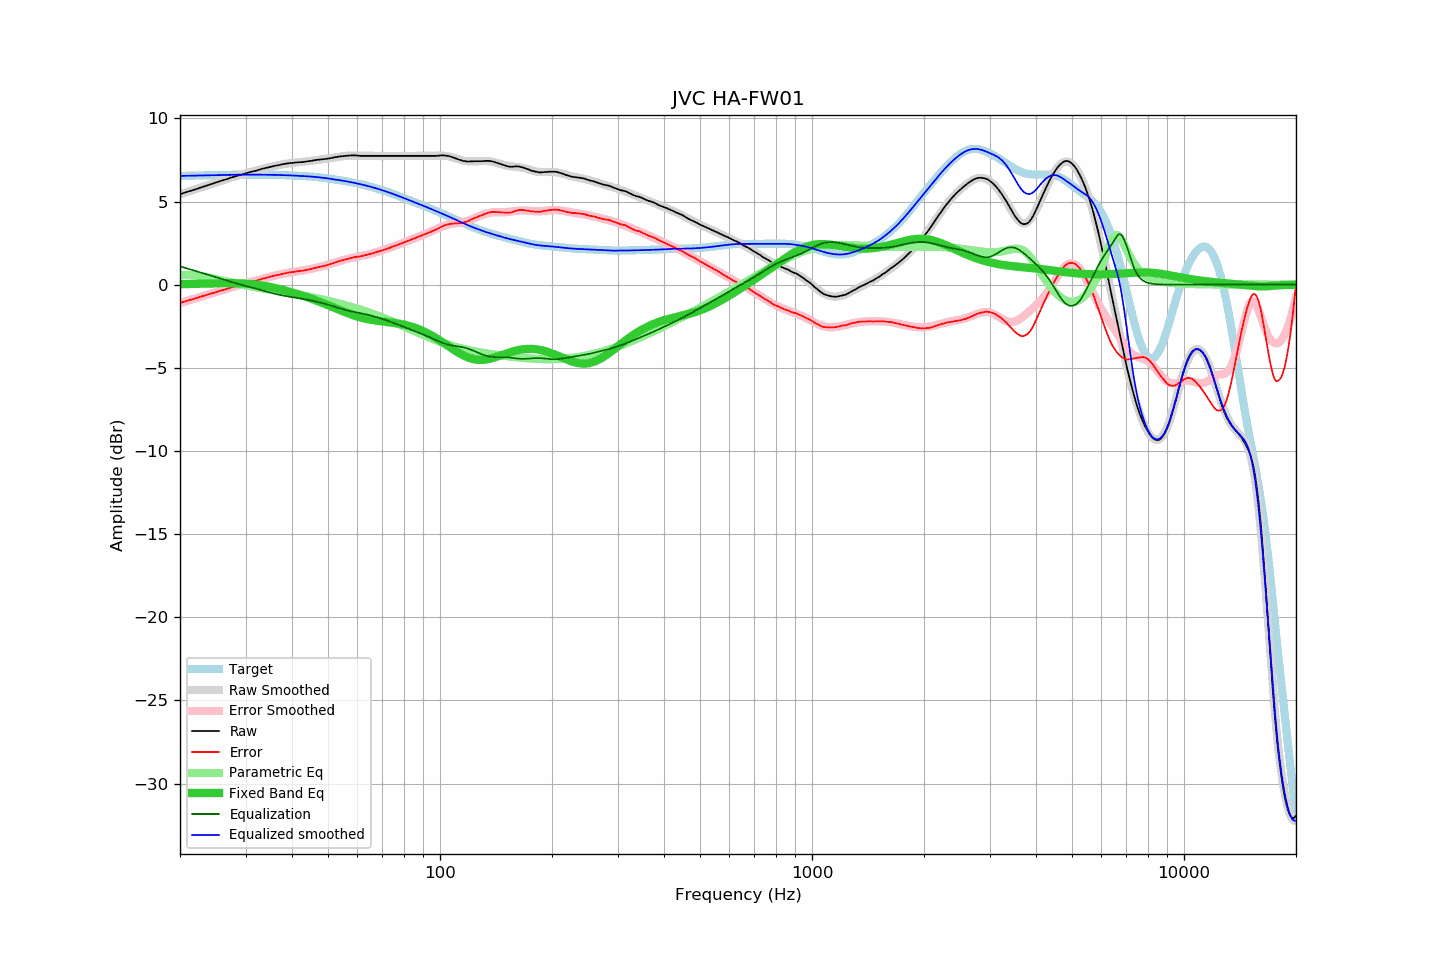

Source data for this figure (header and first rows):
frequency, raw, error, smoothed, error_smoothed, equalization, parametric_eq, equalized_raw, equalized_smoothed, target
20.00, 5.43, -1.10, 5.44, -1.10, 1.10, 0.03, 6.53, 6.54, 6.54
20.20, 5.46, -1.08, 5.47, -1.07, 1.07, 0.03, 6.54, 6.54, 6.54
20.40, 5.50, -1.04, 5.50, -1.04, 1.04, 0.03, 6.55, 6.54, 6.54
20.61, 5.53, -1.01, 5.53, -1.01, 1.01, 0.03, 6.55, 6.54, 6.55
20.81, 5.56, -0.98, 5.56, -0.99, 0.99, 0.03, 6.55, 6.55, 6.55
21.02, 5.59, -0.96, 5.59, -0.96, 0.96, 0.04, 6.55, 6.55, 6.55
21.23, 5.62, -0.93, 5.62, -0.93, 0.93, 0.04, 6.55, 6.55, 6.55
21.44, 5.65, -0.90, 5.65, -0.90, 0.90, 0.04, 6.55, 6.55, 6.55
21.66, 5.68, -0.87, 5.69, -0.87, 0.87, 0.04, 6.55, 6.56, 6.56
21.87, 5.71, -0.84, 5.72, -0.84, 0.84, 0.04, 6.56, 6.56, 6.56
22.09, 5.74, -0.82, 5.75, -0.81, 0.81, 0.05, 6.56, 6.56, 6.56
22.31, 5.77, -0.79, 5.78, -0.78, 0.78, 0.05, 6.56, 6.56, 6.56
22.54, 5.81, -0.75, 5.81, -0.75, 0.75, 0.05, 6.57, 6.56, 6.56
22.76, 5.84, -0.72, 5.84, -0.72, 0.72, 0.05, 6.57, 6.57, 6.57
22.99, 5.87, -0.69, 5.87, -0.69, 0.69, 0.06, 6.57, 6.57, 6.57
23.22, 5.90, -0.67, 5.91, -0.66, 0.66, 0.06, 6.57, 6.57, 6.57
23.45, 5.93, -0.64, 5.94, -0.63, 0.63, 0.06, 6.57, 6.57, 6.57
23.69, 5.97, -0.60, 5.97, -0.60, 0.60, 0.06, 6.58, 6.57, 6.57
23.92, 6.00, -0.57, 6.00, -0.57, 0.57, 0.07, 6.58, 6.58, 6.58
24.16, 6.03, -0.54, 6.03, -0.55, 0.55, 0.07, 6.58, 6.58, 6.58
24.40, 6.06, -0.52, 6.07, -0.52, 0.52, 0.07, 6.58, 6.58, 6.58
24.65, 6.09, -0.49, 6.10, -0.49, 0.49, 0.07, 6.58, 6.58, 6.58
24.89, 6.13, -0.45, 6.13, -0.46, 0.46, 0.08, 6.59, 6.59, 6.59
25.14, 6.16, -0.42, 6.16, -0.43, 0.43, 0.08, 6.59, 6.59, 6.59
25.39, 6.19, -0.40, 6.19, -0.40, 0.40, 0.08, 6.59, 6.59, 6.59
25.65, 6.22, -0.37, 6.22, -0.37, 0.37, 0.08, 6.59, 6.59, 6.59
25.91, 6.25, -0.34, 6.26, -0.34, 0.34, 0.08, 6.59, 6.59, 6.60
26.16, 6.28, -0.31, 6.29, -0.31, 0.31, 0.09, 6.59, 6.60, 6.60
26.43, 6.31, -0.29, 6.32, -0.28, 0.28, 0.09, 6.59, 6.60, 6.60
26.69, 6.34, -0.26, 6.35, -0.25, 0.25, 0.09, 6.60, 6.60, 6.60
26.96, 6.37, -0.23, 6.38, -0.22, 0.22, 0.09, 6.60, 6.60, 6.60
27.23, 6.41, -0.19, 6.41, -0.19, 0.19, 0.09, 6.61, 6.60, 6.60
27.50, 6.44, -0.16, 6.44, -0.17, 0.17, 0.09, 6.61, 6.61, 6.61
27.77, 6.47, -0.13, 6.47, -0.14, 0.14, 0.09, 6.61, 6.61, 6.61
28.05, 6.50, -0.10, 6.50, -0.11, 0.11, 0.09, 6.61, 6.61, 6.61
28.33, 6.52, -0.09, 6.53, -0.08, 0.08, 0.09, 6.60, 6.61, 6.61
28.62, 6.55, -0.06, 6.56, -0.05, 0.05, 0.08, 6.61, 6.61, 6.61
28.90, 6.58, -0.03, 6.59, -0.02, 0.02, 0.08, 6.61, 6.61, 6.61
29.19, 6.61, 0.00, 6.62, 0.00, -0.00, 0.08, 6.61, 6.61, 6.61
29.48, 6.64, 0.03, 6.64, 0.03, -0.03, 0.07, 6.61, 6.61, 6.61
29.78, 6.67, 0.06, 6.67, 0.06, -0.06, 0.07, 6.62, 6.61, 6.61
30.08, 6.70, 0.09, 6.70, 0.08, -0.08, 0.06, 6.62, 6.61, 6.62
30.38, 6.72, 0.11, 6.72, 0.11, -0.11, 0.05, 6.61, 6.61, 6.62
30.68, 6.75, 0.14, 6.75, 0.14, -0.14, 0.05, 6.62, 6.61, 6.62
30.99, 6.78, 0.17, 6.78, 0.16, -0.16, 0.04, 6.62, 6.61, 6.62
31.30, 6.80, 0.19, 6.80, 0.19, -0.19, 0.03, 6.61, 6.61, 6.62
31.61, 6.82, 0.21, 6.83, 0.22, -0.22, 0.02, 6.61, 6.61, 6.62
31.93, 6.84, 0.23, 6.86, 0.24, -0.24, 0.01, 6.60, 6.61, 6.62
32.24, 6.87, 0.26, 6.88, 0.27, -0.27, -0.01, 6.61, 6.61, 6.61
32.57, 6.90, 0.29, 6.91, 0.29, -0.29, -0.02, 6.61, 6.61, 6.61
32.89, 6.93, 0.32, 6.93, 0.32, -0.32, -0.03, 6.61, 6.61, 6.61
33.22, 6.96, 0.35, 6.96, 0.35, -0.35, -0.05, 6.62, 6.61, 6.61
33.55, 6.98, 0.37, 6.98, 0.37, -0.37, -0.07, 6.61, 6.61, 6.61
33.89, 7.00, 0.39, 7.01, 0.40, -0.40, -0.08, 6.61, 6.61, 6.61
34.23, 7.03, 0.42, 7.03, 0.42, -0.42, -0.10, 6.61, 6.61, 6.61
34.57, 7.05, 0.45, 7.05, 0.45, -0.45, -0.12, 6.61, 6.61, 6.61
34.92, 7.07, 0.47, 7.08, 0.47, -0.47, -0.14, 6.60, 6.61, 6.61
35.27, 7.10, 0.50, 7.10, 0.50, -0.50, -0.16, 6.61, 6.60, 6.60
35.62, 7.12, 0.52, 7.12, 0.52, -0.52, -0.18, 6.60, 6.60, 6.60
35.97, 7.14, 0.54, 7.14, 0.54, -0.54, -0.20, 6.60, 6.60, 6.60
... 635 more rows
